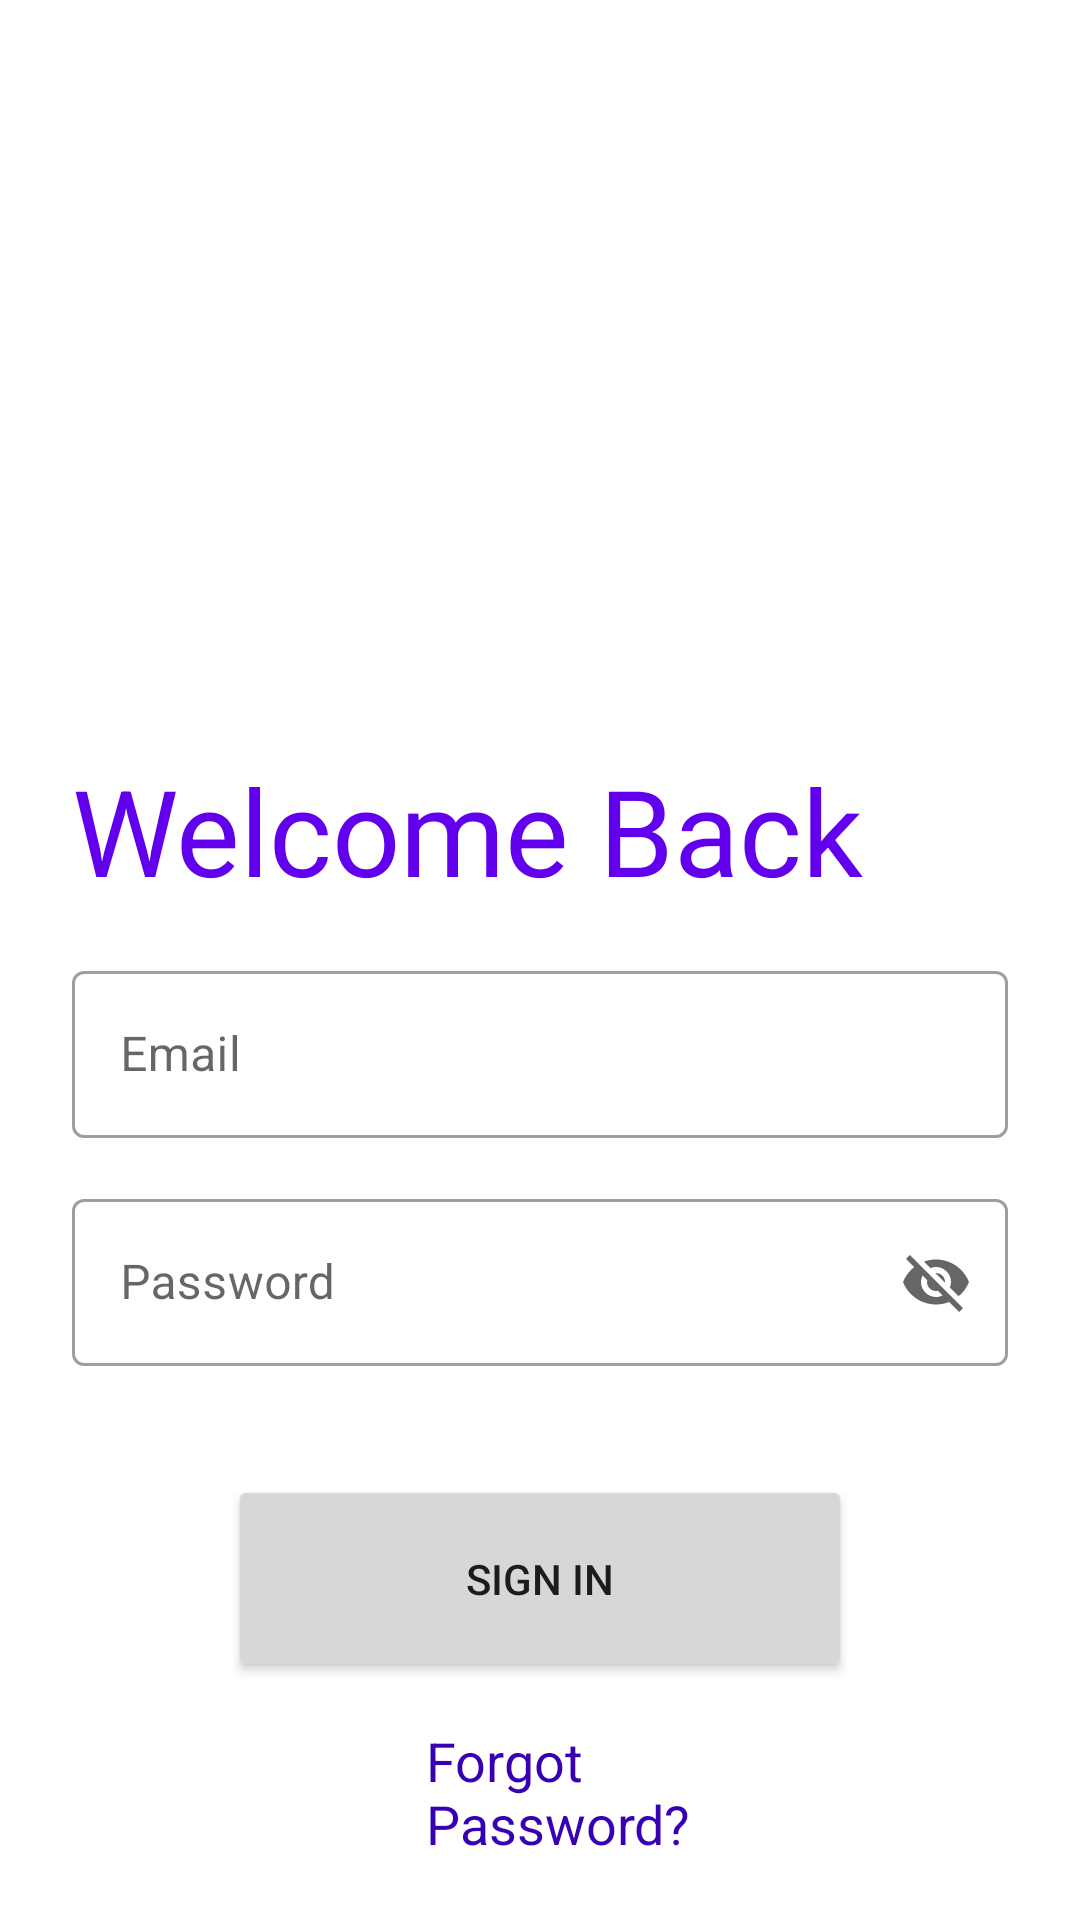

Here is an Android app screen rendered from its layout file. Give the layout XML and the strings, colors and styles it references.
<!-- AndroidManifest.xml: application theme Theme.MentalHealthPro -->
<!-- res/layout/login.xml -->
<?xml version="1.0" encoding="utf-8"?>
<RelativeLayout xmlns:android="http://schemas.android.com/apk/res/android"
    xmlns:tools="http://schemas.android.com/tools"
    android:layout_width="match_parent"
    android:layout_height="match_parent"
    xmlns:app="http://schemas.android.com/apk/res-auto"
    tools:context=".Login">
    <androidx.appcompat.widget.AppCompatTextView
        android:id="@+id/welcomebacktext"
        android:layout_width="wrap_content"
        android:layout_height="wrap_content"
        android:layout_marginLeft="24dp"
        android:layout_marginTop="250dp"
        android:text="@string/welcome_back"
        android:textColor="@color/purple_500"
        android:textSize="40sp" />
    <com.google.android.material.textfield.TextInputLayout
        style="@style/Widget.MaterialComponents.TextInputLayout.OutlinedBox"
        android:layout_width="match_parent"
        android:layout_height="wrap_content"
        android:layout_marginStart="24dp"
        android:layout_marginEnd="24dp"
        android:hint="@string/email"
        android:layout_marginTop="15dp"
        android:id="@+id/signinemaillayout"
        android:layout_below="@+id/welcomebacktext"
        app:startIconDrawable="@drawable/ic_email">
    <com.google.android.material.textfield.TextInputEditText
        android:layout_width="match_parent"
        android:layout_height="wrap_content"
        android:id="@+id/signinemail"/>
    </com.google.android.material.textfield.TextInputLayout>
    <com.google.android.material.textfield.TextInputLayout
        style="@style/Widget.MaterialComponents.TextInputLayout.OutlinedBox"
        android:layout_width="match_parent"
        android:layout_height="wrap_content"
        android:layout_marginStart="24dp"
        android:layout_marginEnd="24dp"
        android:hint="@string/password"
        android:layout_marginTop="15dp"
        android:id="@+id/signinpasswordlayout"
        android:layout_below="@+id/signinemaillayout"
        app:startIconDrawable="@drawable/ic_lock"
        app:endIconMode="password_toggle"
        app:errorEnabled="true">
        <com.google.android.material.textfield.TextInputEditText
            android:layout_width="match_parent"
            android:layout_height="wrap_content"
            android:id="@+id/signinpassword"/>
    </com.google.android.material.textfield.TextInputLayout>

    <Button
        android:id="@+id/loginbtn"
        android:layout_width="275dp"
        android:layout_height="69dp"
        android:layout_below="@+id/signinpasswordlayout"
        android:layout_alignParentStart="true"
        android:layout_alignParentEnd="true"
        android:layout_gravity="start"
        android:layout_marginStart="76dp"
        android:layout_marginTop="16dp"
        android:layout_marginEnd="76dp"
        android:text="@string/action_sign_in"
        app:cornerRadius="30dp" />

    <TextView
        android:id="@+id/forgotpassword"
        android:layout_width="wrap_content"
        android:layout_height="wrap_content"
        android:layout_below="@+id/loginbtn"
        android:layout_alignParentStart="true"
        android:layout_alignParentEnd="true"
        android:layout_marginStart="142dp"
        android:layout_marginLeft="137dp"
        android:layout_marginTop="14dp"
        android:layout_marginEnd="122dp"
        android:clickable="true"
        android:focusable="true"
        android:text="@string/forgot_password"
        android:textColor="@color/purple_700"
        android:textSize="18sp" />

    <androidx.appcompat.widget.AppCompatTextView
        android:id="@+id/noaccttxt"
        android:layout_width="wrap_content"
        android:layout_height="wrap_content"
        android:layout_below="@+id/forgotpassword"
        android:layout_alignParentStart="true"
        android:layout_marginStart="75dp"
        android:layout_marginTop="100dp"
        android:text="@string/noAccount"
        android:textSize="18sp" />

    <androidx.appcompat.widget.AppCompatTextView
        android:layout_width="wrap_content"
        android:layout_height="wrap_content"
        android:layout_below="@id/forgotpassword"
        android:layout_marginTop="100dp"
        android:layout_toRightOf="@+id/noaccttxt"
        android:clickable="true"
        android:focusable="true"
        android:text="@string/sign_in"
        android:textColor="@color/purple_500"
        android:textSize="18sp"
        android:id="@+id/signuptext"/>

    <androidx.core.widget.ContentLoadingProgressBar
        android:layout_width="wrap_content"
        android:layout_height="wrap_content"
        android:id="@+id/loading"
        android:layout_gravity="center"
        android:visibility="gone"
        android:layout_marginStart="32dp"
        android:layout_marginTop="64dp"
        android:layout_marginEnd="32dp"
        android:layout_marginBottom="64dp" />
</RelativeLayout>
<!-- resources referenced by this layout -->
<resources>
  <string name="action_sign_in">Sign In</string>
  <string name="email">Email</string>
  <string name="forgot_password">Forgot Password?</string>
  <string name="noAccount">Do not have an Account?</string>
  <string name="password">Password</string>
  <string name="sign_in">Sign In?</string>
  <string name="welcome_back">Welcome Back</string>
  <style name="Theme.MentalHealthPro" parent="Theme.MaterialComponents.DayNight.DarkActionBar">
          
          <item name="colorPrimary">@color/purple_500</item>
          <item name="colorPrimaryVariant">@color/purple_700</item>
          <item name="colorOnPrimary">@color/white</item>
          
          <item name="colorSecondary">@color/teal_200</item>
          <item name="colorSecondaryVariant">@color/teal_700</item>
          <item name="colorOnSecondary">@color/black</item>
          
          <item name="android:statusBarColor" tools:targetApi="l">?attr/colorPrimaryVariant</item>
          
      </style>
  <!-- not gathered from this repository: default colours our renderer supplied (Android Studio template values) -->
  <color name="purple_500">#FF6200EE</color>
  <color name="purple_700">#FF3700B3</color>
  <color name="teal_200">#FF03DAC5</color>
  <color name="teal_700">#FF018786</color>
  <color name="black">#FF000000</color>
  <color name="white">#FFFFFFFF</color>
</resources>
